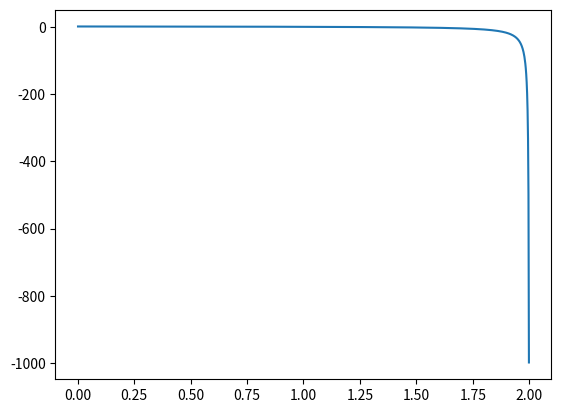

This figure's Python source:
import matplotlib.pyplot as plt
import numpy as np

g=6.67e-8
c=3e10
msun=2E33
m=1.4*msun
r=1e6
v=np.arange(1001)
w=v*1.*2*np.pi


rs=(2*g*1.4*msun/(c**2))**0.5


s1=(1-2*g*m/r/c/c)
s2=(r*w/c)**2
ef=(s1**2/(s1-s2))**0.5
de=1-ef
de=de*c*c
print(s1,s2)

#plt.figure()
#plt.plot(v,de)
#plt.title('')
#plt.xlabel('rotation frequency(Hz)')
#plt.ylabel('specific energy released(erg)')

plt.figure()

x=np.arange(1000)/500.
y=((1-2./x)*(1-9./8.*(1-2./x)*(1+4./x/x)))**2
y2=(27./2.)**0.5*(1-2./x)/x

y3=(2.-2./x)/(1-2./x)
plt.plot(x,(y3))
#plt.plot(x,(y2))


plt.show()
print(rs)
